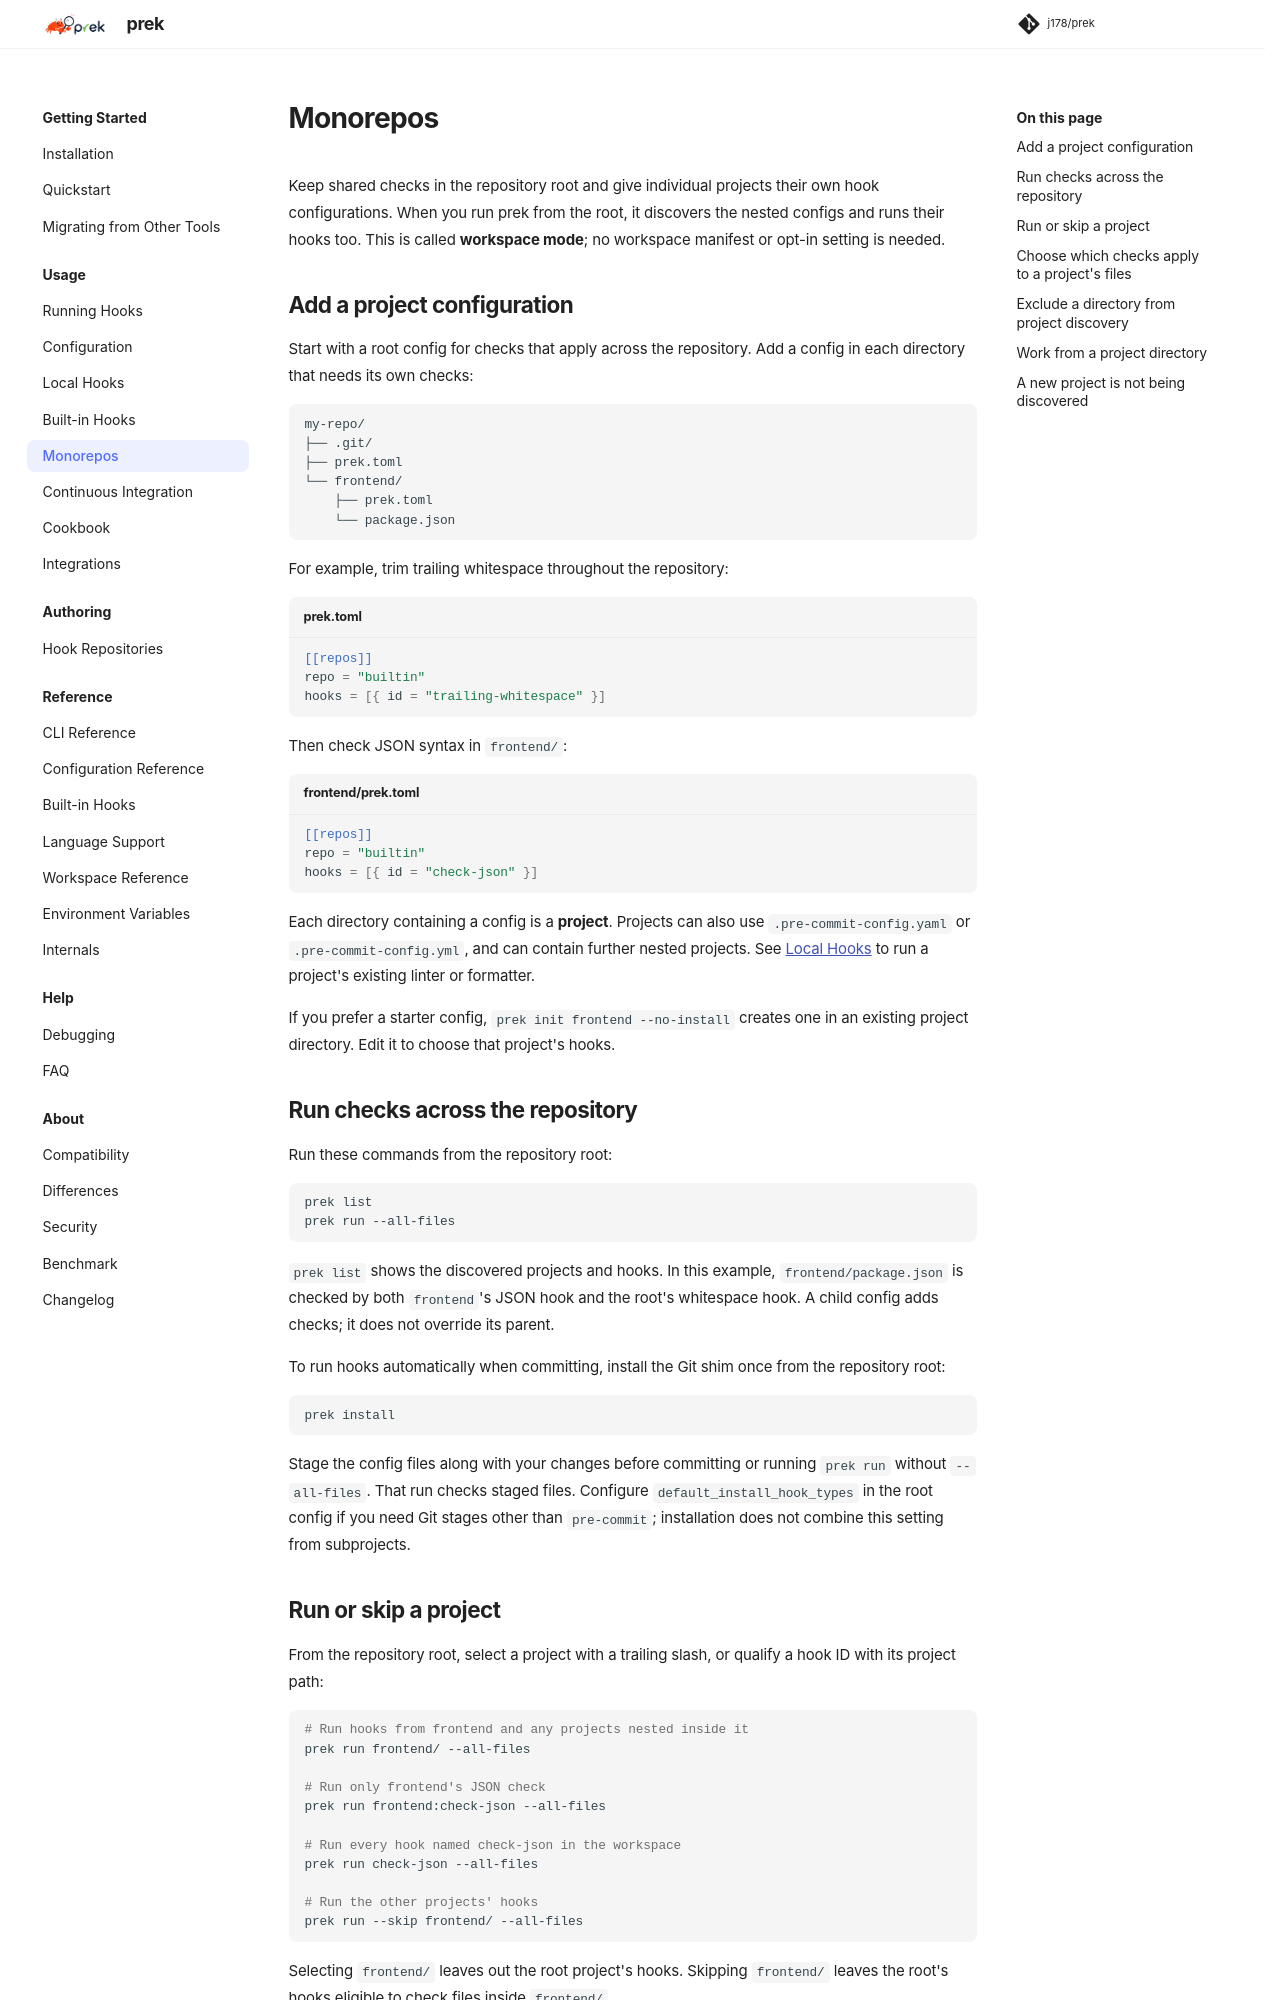

repository: j178/prek · page: 0.5.11/monorepos/index.html · generator: mkdocs

# Monorepos

Keep shared checks in the repository root and give individual projects their own
hook configurations. When you run prek from the root, it discovers the nested
configs and runs their hooks too. This is called **workspace mode**; no workspace
manifest or opt-in setting is needed.

## Add a project configuration

Start with a root config for checks that apply across the repository. Add a
config in each directory that needs its own checks:

```text
my-repo/
├── .git/
├── prek.toml
└── frontend/
    ├── prek.toml
    └── package.json
```

For example, trim trailing whitespace throughout the repository:

```toml title="prek.toml"
[[repos]]
repo = "builtin"
hooks = [{ id = "trailing-whitespace" }]
```

Then check JSON syntax in `frontend/`:

```toml title="frontend/prek.toml"
[[repos]]
repo = "builtin"
hooks = [{ id = "check-json" }]
```

Each directory containing a config is a **project**. Projects can also use
`.pre-commit-config.yaml` or `.pre-commit-config.yml`, and can contain further
nested projects. See [Local Hooks](local-hooks.md) to run a project's existing
linter or formatter.

If you prefer a starter config, `prek init frontend --no-install` creates one in
an existing project directory. Edit it to choose that project's hooks.

## Run checks across the repository

Run these commands from the repository root:

```bash
prek list
prek run --all-files
```

`prek list` shows the discovered projects and hooks. In this example,
`frontend/package.json` is checked by both `frontend`'s JSON hook and the root's
whitespace hook. A child config adds checks; it does not override its parent.

To run hooks automatically when committing, install the Git shim once from the
repository root:

```bash
prek install
```

Stage the config files along with your changes before committing or running
`prek run` without `--all-files`. That run checks staged files. Configure
`default_install_hook_types` in the root config if you need Git stages other
than `pre-commit`; installation does not combine this setting from subprojects.

## Run or skip a project

From the repository root, select a project with a trailing slash, or qualify a
hook ID with its project path:

```bash
# Run hooks from frontend and any projects nested inside it
prek run frontend/ --all-files

# Run only frontend's JSON check
prek run frontend:check-json --all-files

# Run every hook named check-json in the workspace
prek run check-json --all-files

# Run the other projects' hooks
prek run --skip frontend/ --all-files
```

Selecting `frontend/` leaves out the root project's hooks. Skipping `frontend/`
leaves the root's hooks eligible to check files inside `frontend/`.

To skip a project for one commit, use `PREK_SKIP=frontend/ git commit`.
See the [workspace reference](reference/workspace.md#selectors) for combining
selectors, hook aliases, and skip precedence.
